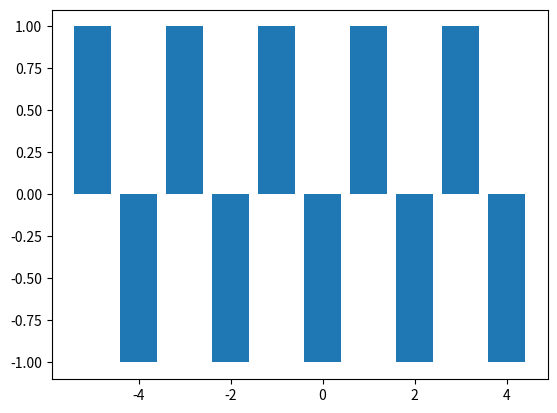

Python code for this plot:
#function exercises
#4 - odd or even

import matplotlib.pyplot as plot

def f(n):
    if n % 2 == 0:
        return -1
    if n % 2 != 0:
        return 1

x = list(range(-5, 5))
y = []

for n in x:
    y.append(f(n))

plot.bar(x, y)
plot.show()
